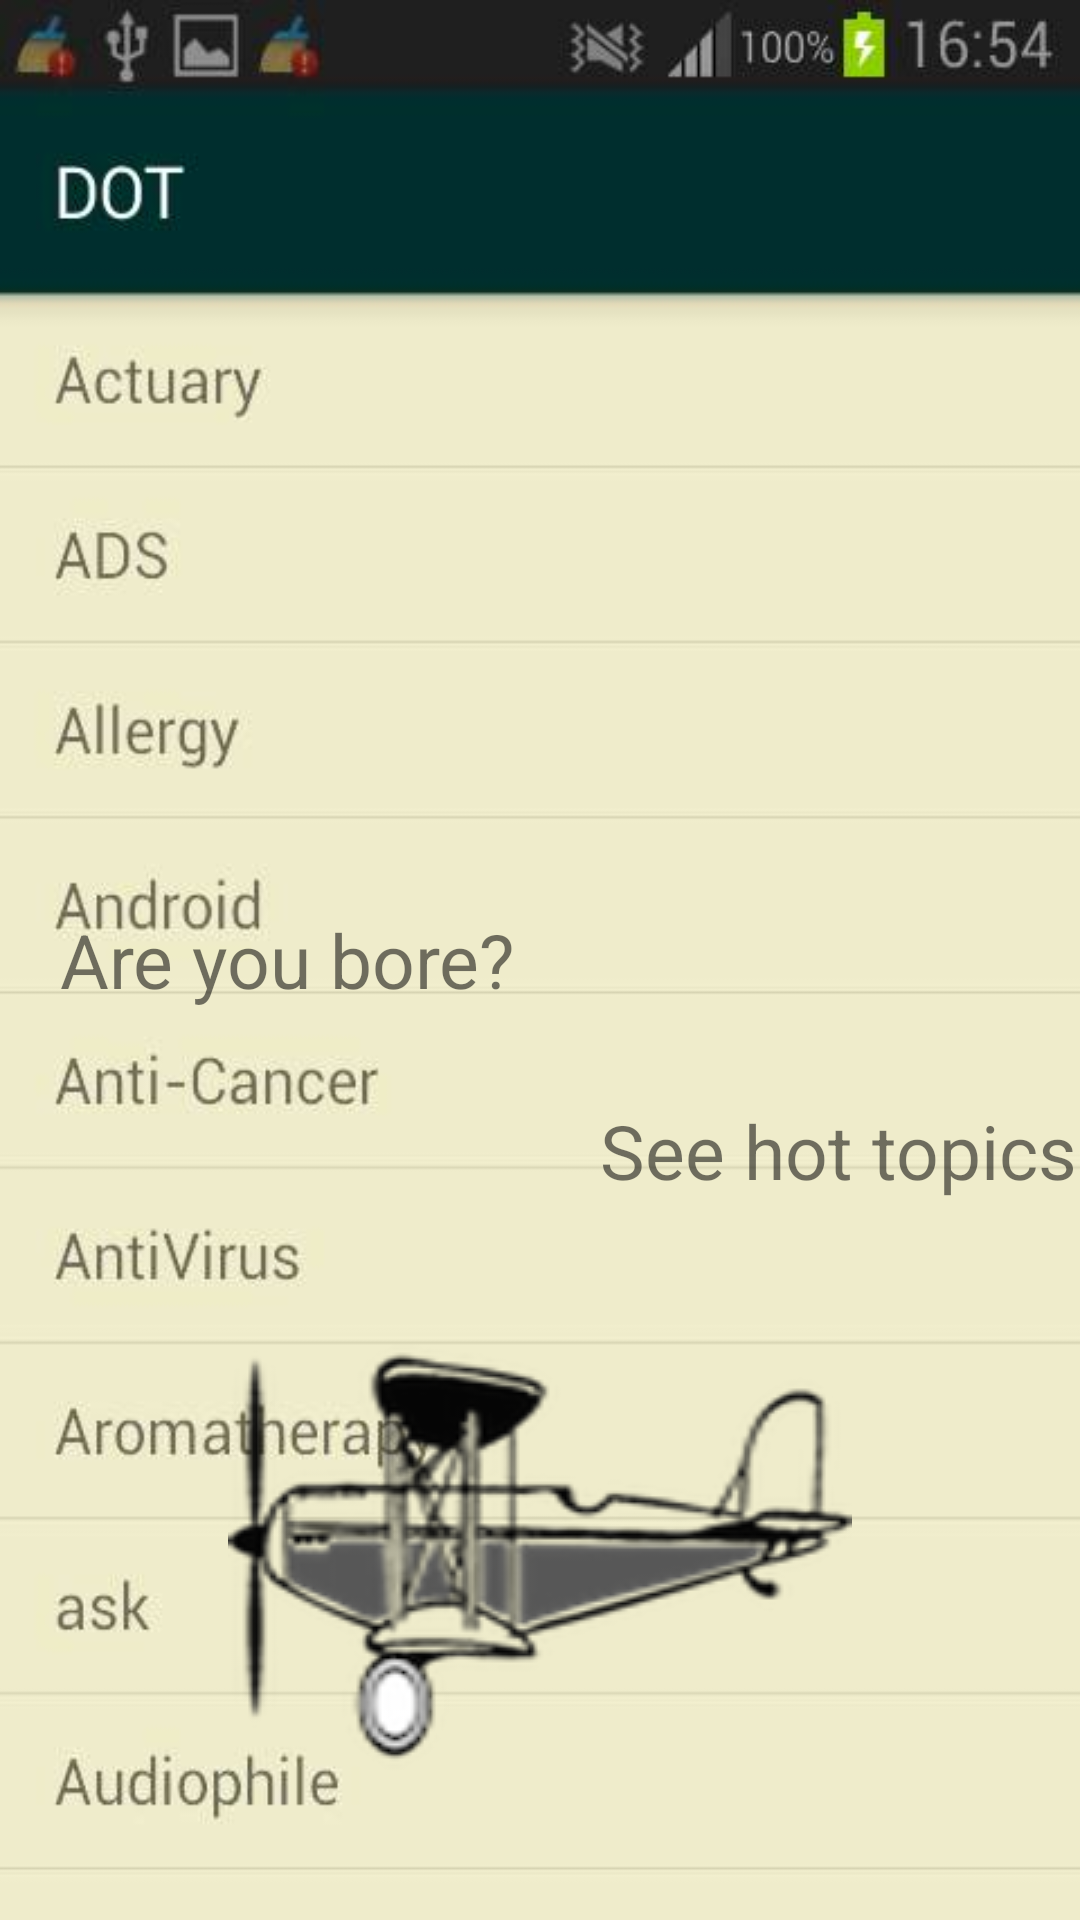

Produce the Android XML layout that renders to this screen, including the resource entries it uses.
<!-- AndroidManifest.xml: application theme AppTheme -->
<!-- res/layout/page3.xml -->
<?xml version="1.0" encoding="utf-8"?>
<RelativeLayout xmlns:android="http://schemas.android.com/apk/res/android"
    android:layout_width="match_parent"
    android:layout_height="match_parent"
    android:orientation="vertical"
    android:background="@drawable/topic">


    <ImageButton
        android:background="#00000000"
        android:layout_width="wrap_content"
        android:layout_height="wrap_content"
        android:id="@+id/p3next"
        android:src="@drawable/plane"
        android:layout_gravity="center_horizontal"
        android:layout_marginBottom="46dp"
        android:layout_alignParentBottom="true"
        android:layout_centerHorizontal="true" />

    <TextView
        android:layout_width="wrap_content"
        android:layout_height="wrap_content"
        android:text="Are you bore?"
        android:layout_marginLeft="20dp"
        android:textSize="25sp"
        android:id="@+id/q3"
        android:layout_centerVertical="true"
        />

    <TextView
        android:layout_width="wrap_content"
        android:layout_height="wrap_content"
        android:text="See hot topics"
        android:layout_marginLeft="200dp"
        android:id="@+id/a3"
        android:layout_marginTop="30dp"
        android:textSize="25sp"
        android:layout_below="@+id/q3"
        />
</RelativeLayout>
<!-- resources referenced by this layout -->
<resources>
  <!-- drawable plane: png bitmap (drawable, 29883 bytes) -->
  <!-- drawable topic: jpg bitmap (drawable, 21499 bytes) -->
  <style name="AppTheme" parent="Theme.AppCompat.Light.DarkActionBar">
          
          
          <item name="colorPrimary">@color/primary</item>
          
          <item name="colorPrimaryDark">@color/primary_dark</item>
          
          <item name="colorAccent">@color/accent</item>
      </style>
  <color name="primary">#002F2F</color>
  <color name="primary_dark">#A7A37E</color>
  <color name="accent">#607D8B</color>
</resources>
